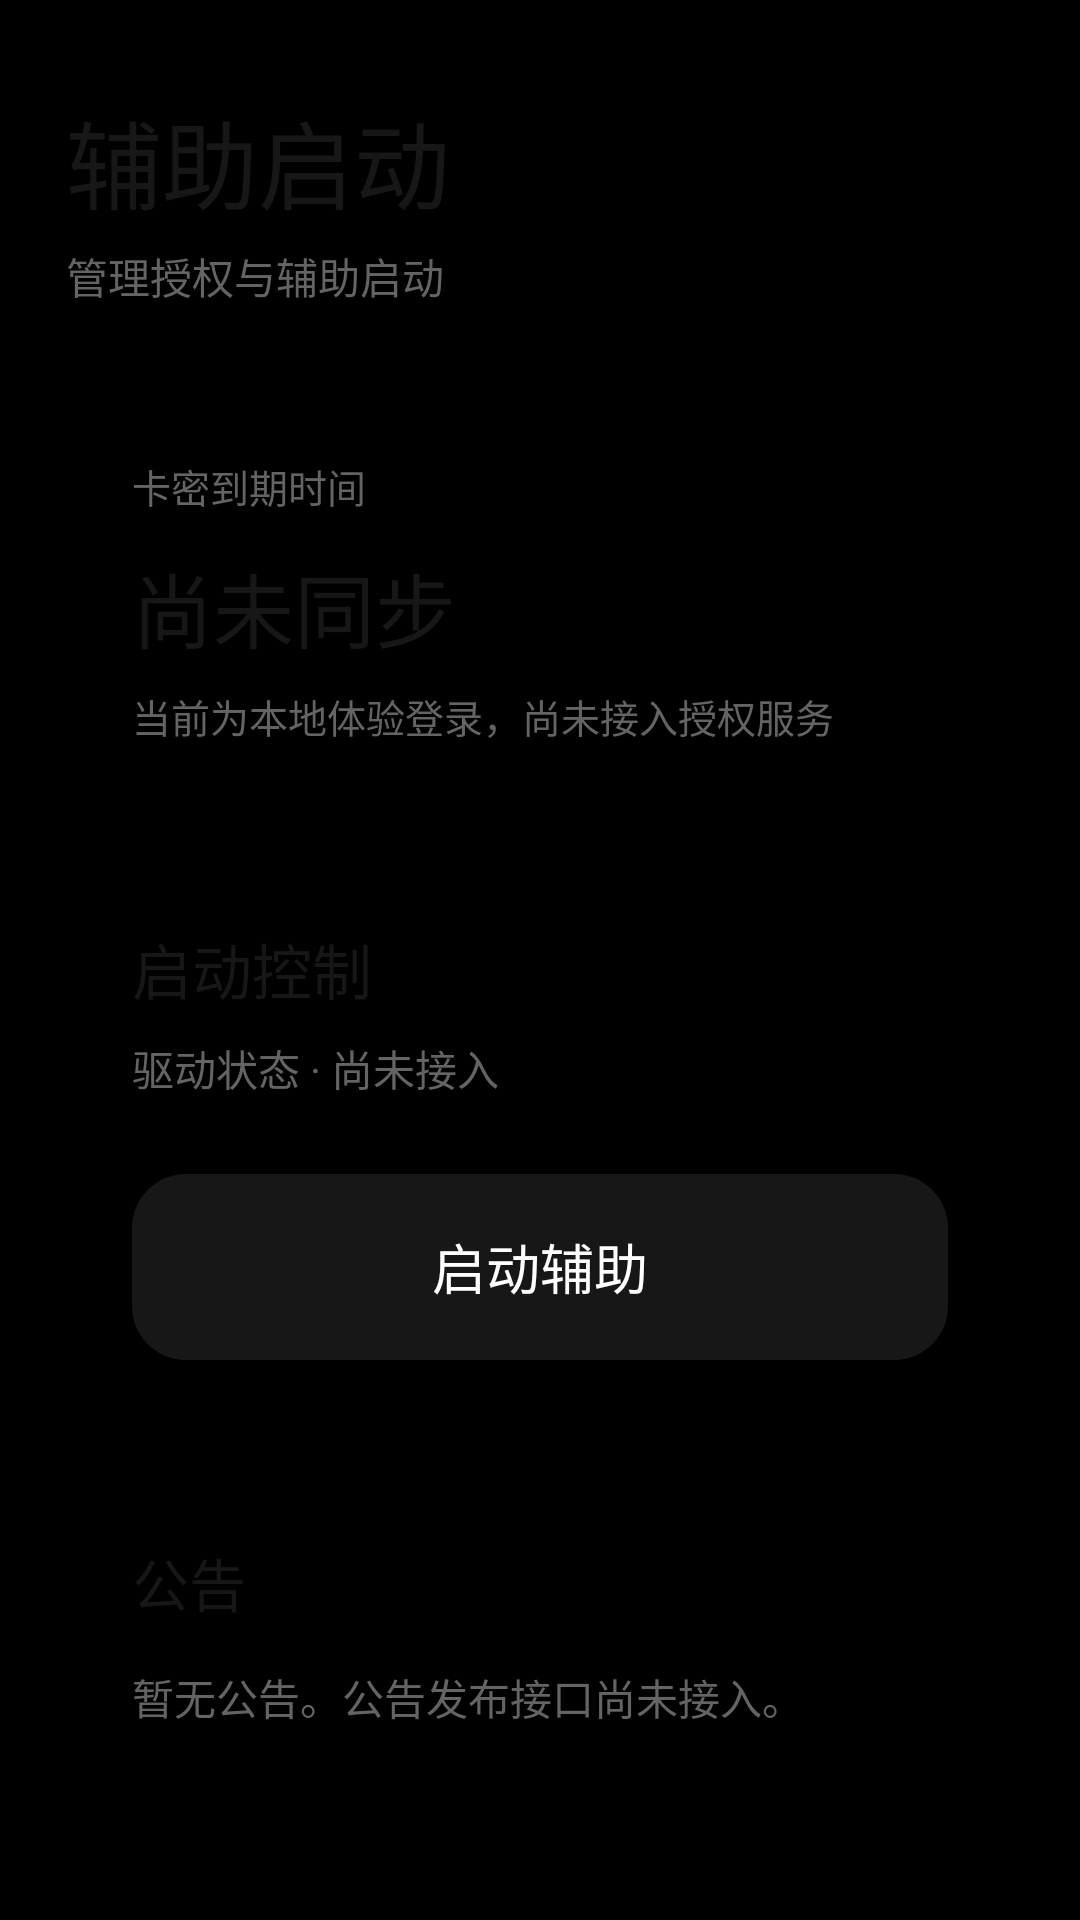

This screen was rendered from an Android layout file. Write that file and the resources it references.
<!-- AndroidManifest.xml: application theme Theme.RainKernel -->
<!-- res/layout/page_launcher.xml -->
<?xml version="1.0" encoding="utf-8"?>
<ScrollView xmlns:android="http://schemas.android.com/apk/res/android"
    android:layout_width="match_parent"
    android:layout_height="match_parent"
    android:fillViewport="true"
    android:clipToPadding="false"
    android:scrollbars="none">
    <LinearLayout
        android:layout_width="match_parent"
        android:layout_height="wrap_content"
        android:orientation="vertical"
        android:paddingStart="22dp"
        android:paddingEnd="22dp"
        android:paddingTop="30dp"
        android:paddingBottom="22dp">

        <TextView
            android:layout_width="match_parent"
            android:layout_height="wrap_content"
            android:text="@string/launcher_title"
            android:textSize="32sp"
            android:fontFamily="sans-serif-medium"
            android:textColor="@color/text_primary" />
        <TextView
            android:layout_width="match_parent"
            android:layout_height="wrap_content"
            android:layout_marginTop="5dp"
            android:text="@string/launcher_subtitle"
            android:textSize="14sp"
            android:textColor="@color/text_secondary" />

        <LinearLayout
            android:layout_width="match_parent"
            android:layout_height="wrap_content"
            android:layout_marginTop="28dp"
            android:padding="22dp"
            android:orientation="vertical"
            android:background="@drawable/rainkernel_surface_card">
            <TextView
                android:layout_width="match_parent"
                android:layout_height="wrap_content"
                android:text="@string/launcher_license_title"
                android:textColor="@color/text_secondary"
                android:textSize="13sp" />
            <TextView
                android:id="@+id/launcher_expiry"
                android:layout_width="match_parent"
                android:layout_height="wrap_content"
                android:layout_marginTop="11dp"
                android:text="@string/launcher_expiry_unknown"
                android:textColor="@color/text_primary"
                android:textSize="27sp"
                android:fontFamily="sans-serif-medium" />
            <TextView
                android:id="@+id/launcher_auth_status"
                android:layout_width="match_parent"
                android:layout_height="wrap_content"
                android:layout_marginTop="7dp"
                android:text="@string/launcher_local_session"
                android:textColor="@color/text_secondary"
                android:textSize="13sp" />
        </LinearLayout>

        <LinearLayout
            android:layout_width="match_parent"
            android:layout_height="wrap_content"
            android:layout_marginTop="16dp"
            android:padding="22dp"
            android:orientation="vertical"
            android:background="@drawable/rainkernel_surface_card">
            <TextView
                android:layout_width="match_parent"
                android:layout_height="wrap_content"
                android:text="@string/launcher_assist_title"
                android:textColor="@color/text_primary"
                android:textSize="20sp"
                android:fontFamily="sans-serif-medium" />
            <TextView
                android:id="@+id/launcher_driver_state"
                android:layout_width="match_parent"
                android:layout_height="wrap_content"
                android:layout_marginTop="8dp"
                android:text="@string/launcher_driver_not_ready"
                android:textColor="@color/text_secondary"
                android:textSize="14sp" />
            <TextView
                android:id="@+id/launcher_start"
                android:layout_width="match_parent"
                android:layout_height="62dp"
                android:layout_marginTop="25dp"
                android:gravity="center"
                android:background="@drawable/rainkernel_launch_button"
                android:foreground="?android:attr/selectableItemBackground"
                android:clickable="true"
                android:focusable="true"
                android:contentDescription="@string/launcher_start"
                android:text="@string/launcher_start"
                android:textColor="@color/launch_button_text"
                android:textSize="18sp"
                android:fontFamily="sans-serif-medium" />
        </LinearLayout>

        <LinearLayout
            android:layout_width="match_parent"
            android:layout_height="wrap_content"
            android:layout_marginTop="16dp"
            android:padding="22dp"
            android:orientation="vertical"
            android:background="@drawable/rainkernel_surface_card">
            <TextView
                android:layout_width="match_parent"
                android:layout_height="wrap_content"
                android:text="@string/launcher_announcement"
                android:textColor="@color/text_primary"
                android:textSize="19sp"
                android:fontFamily="sans-serif-medium" />
            <TextView
                android:id="@+id/launcher_announcement_content"
                android:layout_width="match_parent"
                android:layout_height="wrap_content"
                android:layout_marginTop="14dp"
                android:text="@string/launcher_no_announcement"
                android:textColor="@color/text_secondary"
                android:textSize="14sp" />
        </LinearLayout>
    </LinearLayout>
</ScrollView>
<!-- resources referenced by this layout -->
<resources>
  <color name="launch_button_text">#FFFFFF</color>
  <color name="text_primary">#171717</color>
  <color name="text_secondary">#646464</color>
  <!-- drawable rainkernel_launch_button (drawable) -->
  <?xml version="1.0" encoding="utf-8"?>
  <shape xmlns:android="http://schemas.android.com/apk/res/android" android:shape="rectangle">
      <solid android:color="@color/launch_button_background" />
      <corners android:radius="18dp" />
  </shape>
  <string name="launcher_announcement">公告</string>
  <string name="launcher_assist_title">启动控制</string>
  <string name="launcher_driver_not_ready">驱动状态 · 尚未接入</string>
  <string name="launcher_expiry_unknown">尚未同步</string>
  <string name="launcher_license_title">卡密到期时间</string>
  <string name="launcher_local_session">当前为本地体验登录，尚未接入授权服务</string>
  <string name="launcher_no_announcement">暂无公告。公告发布接口尚未接入。</string>
  <string name="launcher_start">启动辅助</string>
  <string name="launcher_subtitle">管理授权与辅助启动</string>
  <string name="launcher_title">辅助启动</string>
  <style name="Theme.RainKernel" parent="android:style/Theme.Material.Light.NoActionBar">
          <item name="android:windowActionModeOverlay">true</item>
          <item name="android:windowLightStatusBar">false</item>
          <item name="android:windowLightNavigationBar">false</item>
          <item name="android:windowBackground">#000000</item>
          <item name="android:windowSplashScreenBackground">#000000</item>
      </style>
  <color name="launch_button_background">#171717</color>
</resources>
